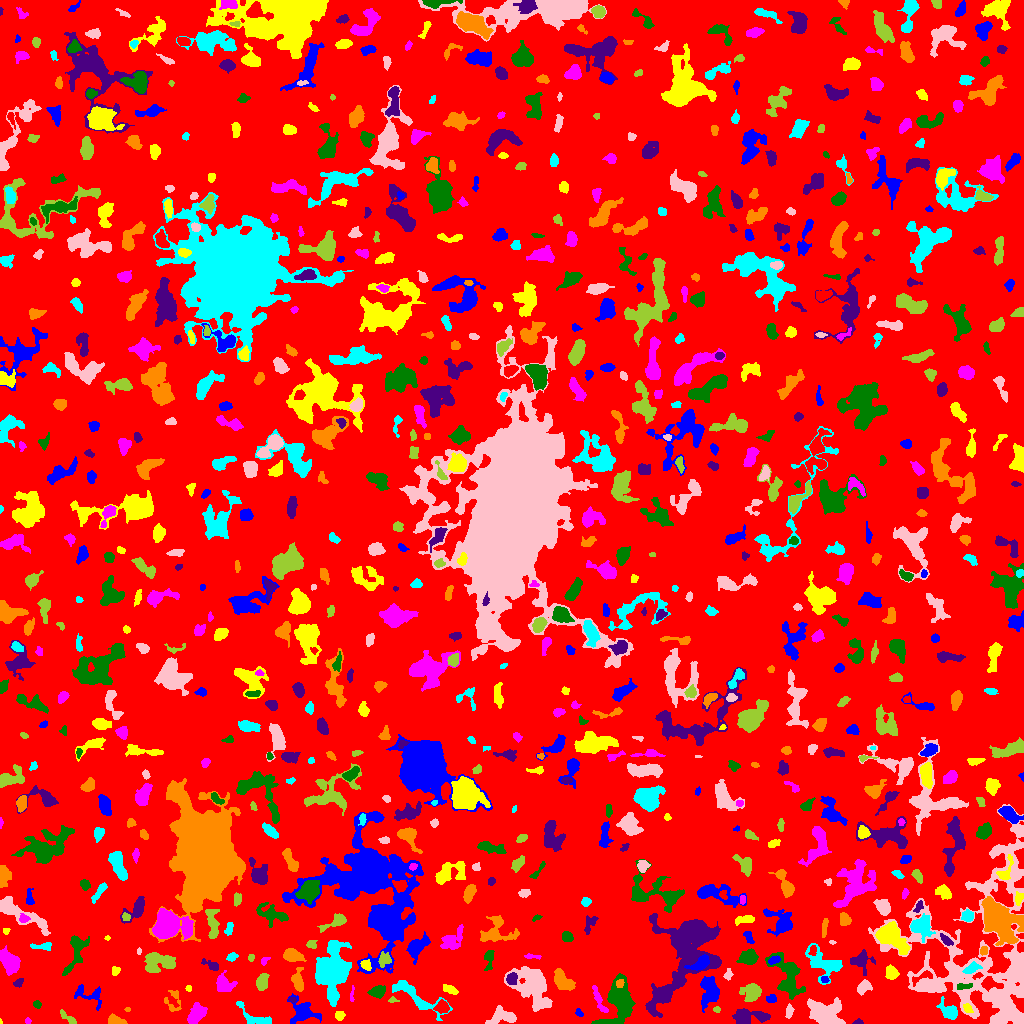

Source data for this figure (header and first rows):
ID, X, Y, A, B, theta, total_flux, mu_max, mu_median, mu_mean, R_fwhm, R_e, R10, R90, x_start, x_end, y_start, y_end, area, greylevel
0, 516.1, 513.9, 298.9, 294.6, 0.8332, 1750799, 23.0, 2.0, 2.215, 7.203, 239.4, 91.83, 378.3, 0, 1023, 0, 1023, 790301, 2.215
1, 302.6, 11.07, 7.154, 5.966, -0.2731, 1610, 10.0, 4.0, 3.87, 6.482, 6.507, 2.459, 10.14, 287, 321, 0, 30, 416, 7.87
2, 0.381, 1.714, 1.351, 0.4849, -1.549, 21.0, 3.0, 2.0, 1.5, 1.596, 0.9772, 0.0, 1.493, 0, 2, 0, 5, 14, 7.5
3, 27.75, 2.719, 1.502, 1.348, -1.368, 57.0, 3.0, 2.0, 1.541, 2.459, 1.871, 0.5642, 2.877, 25, 31, 0, 6, 37, 7.541
4, 607.2, 0.7704, 5.134, 0.7458, 0.01499, 135.0, 5.0, 2.0, 1.646, 2.877, 2.523, 0.9772, 3.868, 595, 620, 0, 3, 82, 10.65
5, 858.2, 1.125, 2.405, 1.095, 0.04845, 80.0, 4.0, 2.0, 1.739, 2.821, 1.871, 0.5642, 3.038, 852, 863, 0, 5, 46, 7.739
6, 115.4, 2.649, 4.109, 1.994, -0.1936, 684.0, 10.0, 5.0, 4.993, 4.82, 3.523, 1.493, 5.323, 108, 127, 0, 10, 137, 9.993
7, 949.8, 11.93, 5.017, 3.15, -0.7047, 1359, 17.0, 4.0, 5.616, 4.334, 4.146, 1.596, 7.378, 936, 957, 4, 27, 242, 10.62
8, 789.1, 12.01, 3.653, 1.747, 1.418, 141.0, 3.0, 1.0, 1.516, 3.7, 3.141, 1.128, 4.886, 785, 794, 5, 20, 93, 6.516
9, 68.65, 4.717, 4.964, 1.68, -0.6606, 113.0, 3.0, 1.0, 1.0, 3.141, 2.877, 0.9772, 4.583, 60, 76, 0, 14, 113, 7.0
10, 442.4, 15.89, 3.205, 2.666, 0.01108, 682.0, 10.0, 4.0, 4.4, 4.652, 3.613, 1.382, 5.754, 433, 449, 10, 24, 155, 11.4
11, 579.1, 10.47, 2.42, 1.492, -0.9083, 112.0, 4.0, 2.0, 2.036, 3.523, 2.257, 0.7979, 3.478, 575, 583, 7, 15, 55, 7.036
12, 339.6, 7.809, 2.143, 2.079, 0.4756, 304.0, 9.0, 3.0, 3.576, 3.09, 2.706, 0.9772, 4.297, 335, 345, 3, 12, 85, 8.576
13, 599.3, 22.85, 8.606, 1.901, -1.147, 579.0, 6.0, 3.0, 3.29, 6.206, 4.442, 1.693, 6.77, 592, 608, 11, 38, 176, 9.29
14, 620.9, 23.72, 11.14, 6.542, 1.553, 2424, 11.0, 3.0, 3.152, 5.557, 8.058, 2.877, 13, 591, 635, 0, 50, 769, 8.152
15, 752.1, 6.93, 10.55, 3.17, -0.002785, 800.0, 7.0, 2.0, 2.089, 3.909, 5.67, 1.954, 9.491, 732, 770, 0, 15, 383, 7.089
16, 127.5, 13.98, 1.554, 0.9573, -0.005929, 60.0, 5.0, 3.0, 2.222, 2.111, 1.493, 0.5642, 2.257, 124, 130, 12, 16, 27, 8.222
17, 253.9, 6.625, 10.97, 3.549, -0.5662, 525.0, 6.0, 2.0, 2.004, 4.754, 4.478, 1.596, 7.632, 236, 271, 0, 22, 262, 7.004
18, 502, 6.623, 7.493, 4.095, 0.09895, 1007, 8.0, 3.0, 3.259, 6.507, 5.352, 2.034, 8.33, 485, 516, 0, 18, 309, 8.259
19, 716.6, 13.98, 1.825, 1.325, -0.1232, 82.0, 4.0, 2.0, 1.907, 2.706, 1.871, 0.7979, 3.09, 713, 720, 11, 17, 43, 6.907
20, 684, 7.364, 6.002, 4.029, -0.3048, 3475, 17.0, 9.0, 7.952, 8.5, 6.408, 2.585, 9.657, 672, 698, 0, 19, 437, 12.95
21, 709.4, 32.21, 7.821, 4.482, 1.501, 3167, 14.0, 7.0, 7.231, 8.795, 7.069, 2.764, 10.65, 700, 719, 11, 47, 438, 9.231
22, 967.4, 14.98, 2.213, 1.732, -1.172, 108.0, 4.0, 1.0, 1.367, 3.432, 2.459, 0.7979, 3.785, 963, 973, 11, 20, 79, 11.37
23, 195.6, 8.663, 5.62, 3.214, 0.9524, 901.0, 8.0, 3.0, 3.128, 5.585, 5.015, 1.871, 8.098, 187, 207, 0, 21, 288, 8.128
24, 37.07, 19.04, 2.064, 1.772, -0.3906, 125.0, 4.0, 2.0, 2.083, 3.523, 2.394, 0.9772, 3.827, 33, 41, 15, 23, 60, 7.083
25, 292.4, 23.69, 1.896, 1.29, -0.1654, 108.0, 5.0, 3.0, 2.769, 2.523, 1.871, 0.7979, 2.985, 288, 296, 21, 26, 39, 9.769
26, 172.5, 21.7, 6.538, 4.328, -1.517, 447.0, 6.0, 2.0, 2.483, 4.787, 4.442, 1.596, 6.84, 164, 181, 12, 33, 180, 6.483
27, 331.7, 29.51, 2.014, 1.742, -1.124, 213.0, 7.0, 3.0, 3.492, 3.038, 2.394, 0.9772, 3.7, 328, 335, 25, 34, 61, 17.49
28, 825.9, 8.85, 8.364, 5.925, -0.4442, 4321, 19.0, 5.0, 6.373, 7.092, 7.442, 2.764, 12.41, 807, 845, 0, 26, 678, 10.37
29, 392.8, 23.24, 2.559, 1.327, 0.01355, 105.0, 5.0, 2.0, 2.188, 2.394, 2.034, 0.7979, 3.385, 388, 399, 21, 27, 48, 8.188
30, 50.04, 32.94, 3.01, 2.072, 0.6639, 228.0, 5.0, 2.0, 2.426, 3.568, 2.932, 1.128, 4.618, 45, 57, 27, 37, 94, 7.426
31, 771.6, 24.65, 2.313, 2.044, 0.3445, 243.0, 6.0, 3.0, 2.963, 3.785, 2.764, 1.128, 4.26, 766, 776, 21, 29, 82, 7.963
32, 450.5, 33.66, 3.591, 1.886, -0.4413, 311.0, 6.0, 2.0, 2.658, 4.029, 3.192, 1.262, 5.109, 443, 458, 29, 39, 117, 8.658
33, 352.2, 29.19, 4.993, 0.9172, 1.513, 106.0, 5.0, 2.0, 1.927, 2.111, 2.257, 0.7979, 3.7, 350, 354, 22, 38, 55, 6.927
34, 377.5, 31.87, 3.536, 2.485, 0.288, 572.0, 9.0, 3.0, 3.287, 3.989, 3.7, 1.382, 5.971, 367, 385, 25, 38, 174, 9.287
35, 664.4, 29.28, 3.212, 2.484, 0.8867, 539.0, 9.0, 3.0, 3.267, 4.068, 3.613, 1.382, 5.698, 658, 671, 22, 36, 165, 12.27
36, 297.7, 42.61, 5.213, 2.519, -1.508, 684.0, 9.0, 3.0, 3.288, 4.297, 4.107, 1.596, 6.747, 291, 303, 32, 56, 208, 9.288
37, 415.9, 26.79, 16.83, 4.341, -0.5805, 1621, 8.0, 3.0, 3.148, 7.421, 7.269, 2.764, 11.45, 392, 452, 3, 43, 515, 7.148
38, 863.5, 36.46, 3.573, 2.562, 0.8018, 957.0, 13.0, 5.0, 6.019, 4.549, 3.742, 1.493, 5.997, 857, 872, 28, 44, 159, 10.02
39, 752, 31.66, 4.738, 4.122, 0.18, 1297, 10.0, 4.0, 4.367, 5.863, 5.015, 1.954, 8.292, 739, 761, 22, 40, 297, 8.367
40, 989.8, 40.17, 4.938, 2.804, -0.2153, 990.0, 14.0, 4.0, 5.156, 4.146, 4.029, 1.493, 6.699, 981, 1003, 32, 47, 192, 18.16
41, 88.9, 28.63, 8.468, 4.244, -0.404, 516.0, 7.0, 2.0, 2.016, 3.523, 4.583, 1.693, 7.548, 74, 101, 13, 39, 256, 7.016
42, 189, 34.85, 1.541, 1.376, -1.306, 55.0, 3.0, 1.0, 1.447, 2.326, 1.871, 0.5642, 2.932, 185, 191, 32, 38, 38, 7.447
43, 223.9, 39.02, 4.65, 3.977, -0.7857, 1064, 9.0, 4.0, 4.124, 5.781, 5.046, 1.954, 7.899, 216, 237, 32, 53, 258, 8.124
44, 963.2, 36.98, 4.292, 1.376, 0.1036, 237.0, 7.0, 3.0, 2.633, 2.764, 2.985, 1.128, 4.583, 957, 972, 34, 40, 90, 15.63
45, 18.44, 40.9, 2.842, 1.812, 0.6366, 174.0, 4.0, 2.0, 2.351, 4.514, 2.932, 1.128, 4.334, 13, 23, 36, 45, 74, 7.351
46, 620, 40.27, 2.136, 1.731, 0.9396, 131.0, 4.0, 2.0, 2.015, 3.523, 2.459, 0.9772, 3.868, 616, 624, 36, 44, 65, 13.02
47, 824.7, 60.2, 10.37, 5.783, -0.5822, 2254, 11.0, 4.0, 4.205, 6.333, 7.069, 2.585, 11.33, 805, 842, 39, 80, 536, 8.205
48, 728.2, 48.79, 2.697, 1.823, 1.339, 197.0, 6.0, 2.0, 2.558, 3.338, 2.585, 0.9772, 4.146, 723, 733, 43, 55, 77, 7.558
49, 261.8, 41.51, 3.844, 2.311, 1.424, 800.0, 12.0, 3.0, 4.396, 4.334, 3.656, 1.382, 6.155, 256, 269, 33, 50, 182, 9.396
50, 923.2, 47, 6.614, 2.114, 0.3785, 259.0, 5.0, 2.0, 1.891, 3.141, 3.432, 1.262, 5.698, 912, 932, 37, 53, 137, 10.89
51, 824.8, 44.21, 1.974, 1.558, -0.454, 107.0, 5.0, 2.0, 2.098, 2.185, 2.185, 0.7979, 3.523, 821, 829, 41, 47, 51, 9.098
52, 114.7, 52.61, 2.413, 2.017, 1.036, 119.0, 3.0, 2.0, 1.676, 3.742, 2.764, 0.9772, 4.107, 112, 120, 48, 57, 71, 6.676
53, 9.678, 61.55, 6.153, 3.615, -0.9491, 1458, 11.0, 4.0, 3.919, 5.863, 5.726, 2.185, 9.009, 0, 20, 48, 78, 372, 8.919
54, 75.97, 71.38, 10.94, 3.832, 1.224, 829.0, 6.0, 2.0, 2.12, 6.507, 5.89, 2.257, 9.525, 62, 89, 48, 88, 391, 7.12
55, 511.6, 44.62, 2.677, 2.366, 1.352, 623.0, 11.0, 5.0, 5.065, 4.184, 3.241, 1.262, 5.078, 506, 517, 39, 51, 123, 16.07
56, 561.7, 43.2, 6.119, 3.241, -0.8387, 1254, 14.0, 4.0, 4.045, 4.107, 5.109, 1.784, 8.234, 554, 575, 33, 55, 310, 9.045
57, 333.5, 52.85, 12.76, 7.783, 1.433, 8029, 18.0, 5.0, 6.307, 9.08, 10.59, 3.909, 17.22, 315, 351, 17, 83, 1273, 11.31
58, 532, 36.94, 12.41, 7.586, -0.9009, 5564, 11.0, 5.0, 5.314, 12.62, 10.48, 4.184, 15.89, 504, 552, 12, 57, 1047, 9.314
59, 158.6, 61.2, 8.076, 4.776, 0.004208, 1858, 10.0, 4.0, 3.996, 7.899, 6.482, 2.585, 10.06, 144, 175, 51, 71, 465, 8.996
... 836 more rows
